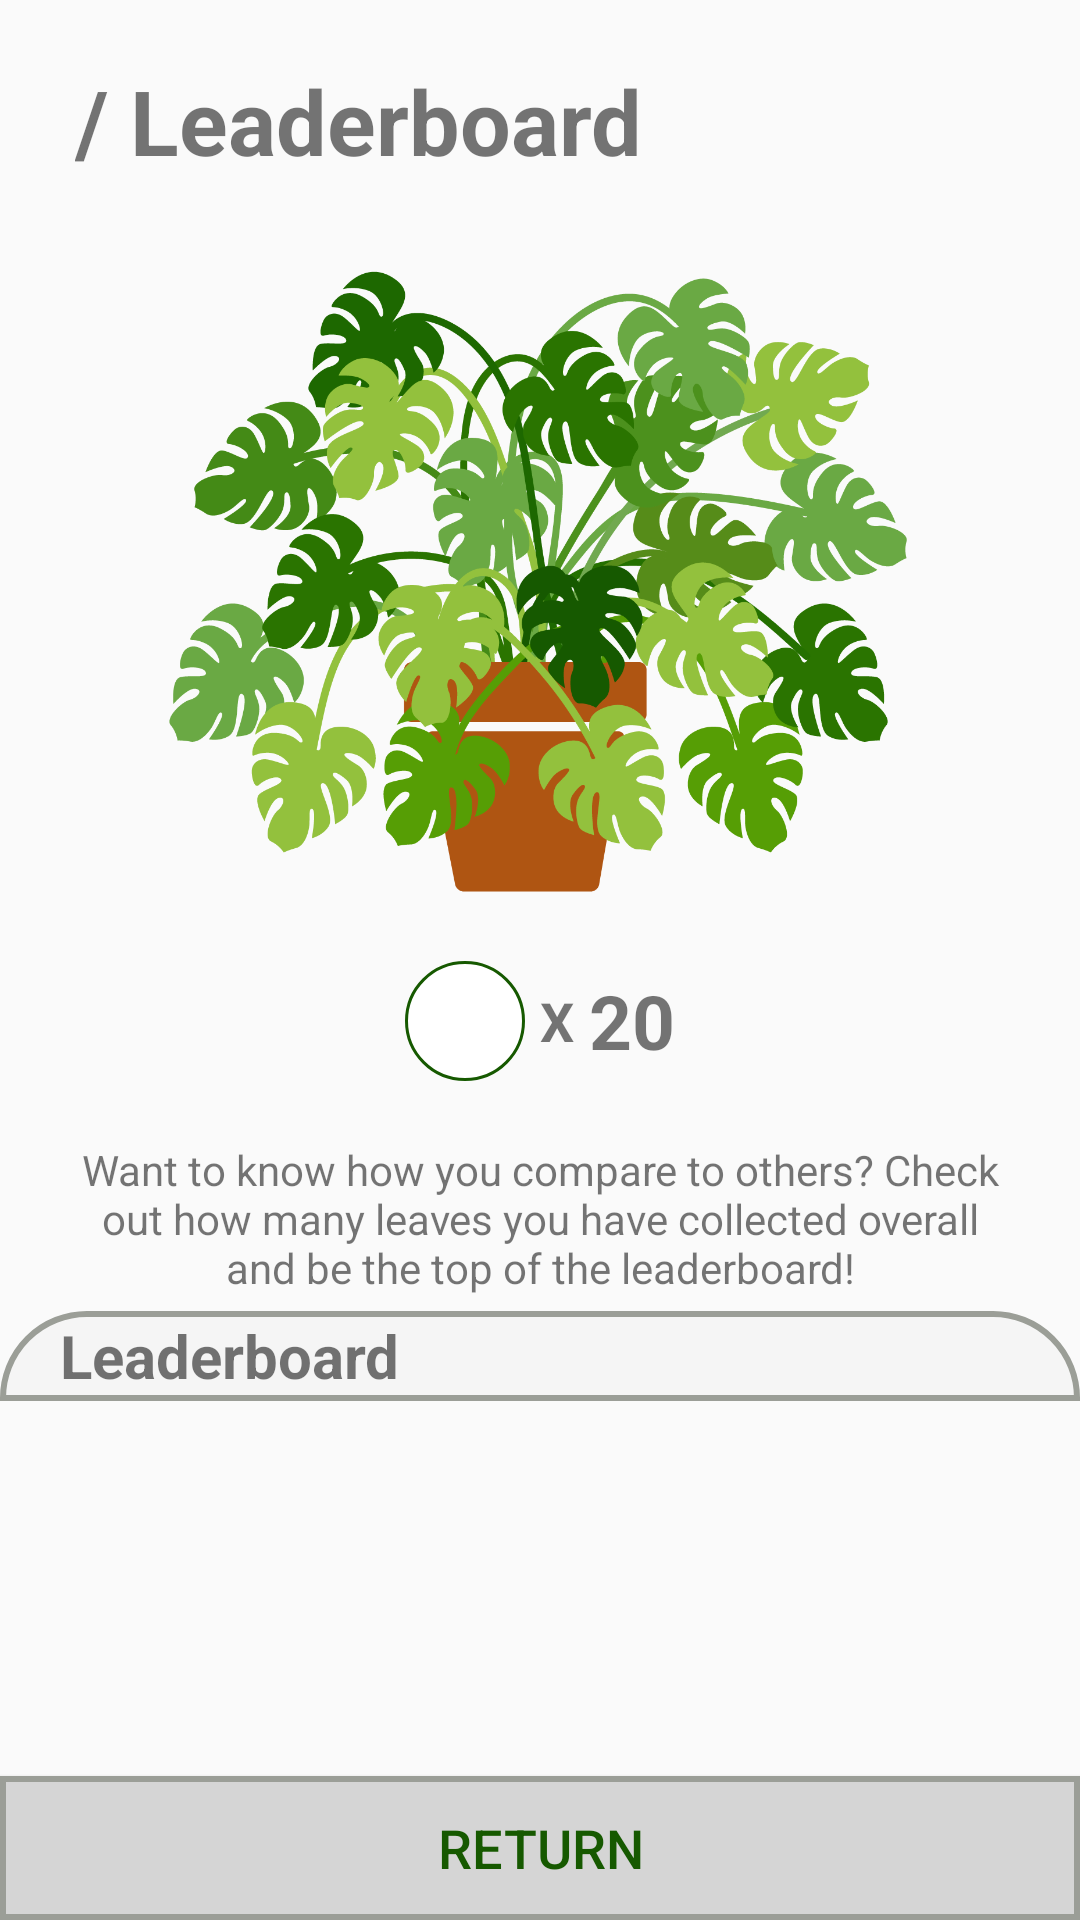

Android layout source for this screen:
<!-- AndroidManifest.xml: activity theme AppTheme.NoActionBar -->
<!-- res/layout/fragment_leaderboard_screen.xml -->
<?xml version="1.0" encoding="utf-8"?>
<LinearLayout xmlns:android="http://schemas.android.com/apk/res/android"
    android:layout_width="match_parent"
    android:layout_height="match_parent"
    xmlns:app="http://schemas.android.com/apk/res-auto"
    android:orientation="vertical">

    <LinearLayout
        android:id="@+id/top_content_leaderboard_screen"
        android:layout_width="match_parent"
        android:layout_height="wrap_content"
        android:gravity="center"
        android:orientation="vertical"
        android:paddingHorizontal="25dp"
        android:layout_marginTop="20dp">

        <TextView
            android:layout_width="match_parent"
            android:layout_height="match_parent"
            android:text="@string/Leaderboard"
            android:textSize="@dimen/heading_text"
            android:textStyle="bold"/>

        <ImageView
            android:id="@+id/plant_stamp"
            android:layout_width="wrap_content"
            android:layout_height="250dp"
            android:layout_marginTop="10dp"
            android:src="@mipmap/stampsheet_leaves20" />

        <LinearLayout
            android:layout_width="wrap_content"
            android:layout_height="wrap_content"
            android:gravity="center"
            android:orientation="horizontal"
            android:paddingBottom="10dp">

            <ImageView
                android:layout_width="40dp"
                android:layout_height="40dp"
                android:background="@drawable/circle_fine"
                android:src="@mipmap/green_leaf" />

            <TextView
                android:layout_width="wrap_content"
                android:layout_height="wrap_content"
                android:padding="5dp"
                android:text="@string/multiply_sign"
                android:textSize="18sp"
                android:textStyle="bold" />

            <TextView
                android:id="@+id/number_leaves_plant"
                android:layout_width="wrap_content"
                android:layout_height="wrap_content"
                android:text="20"
                android:textSize="25sp"
                android:textStyle="bold" />
        </LinearLayout>
        <TextView
            android:layout_width="match_parent"
            android:layout_height="match_parent"
            android:gravity="center"
            android:text="@string/leaderboard_info"
            android:paddingTop="10dp"
            android:paddingBottom="5dp"/>
    </LinearLayout>
    <LinearLayout
        android:layout_width="match_parent"
        android:layout_height="30dp"
        android:background="@drawable/recycler_heading">
        <TextView
            android:layout_width="match_parent"
            android:layout_height="match_parent"
            android:paddingLeft="20dp"
            android:text="Leaderboard"
            android:gravity="center_vertical"
            android:textStyle="bold"
            android:textSize="20dp"/>
    </LinearLayout>
    <LinearLayout
        android:layout_width="match_parent"
        android:layout_height="match_parent"
        android:orientation="vertical">
        <android.support.v7.widget.RecyclerView
            android:id="@+id/recycler_view"
            android:layout_width="match_parent"
            android:layout_height="wrap_content"
            android:layout_weight="1"
            android:scrollbars="vertical"/>
        <Button
            android:id="@+id/return_to_profile"
            android:layout_width="match_parent"
            android:layout_height="wrap_content"
            android:background="@drawable/recycler_return_button"
            android:text="@string/return_string_login"
            android:textSize="18sp"
            android:textColor="@color/darkestGreen" />
    </LinearLayout>
</LinearLayout>
<!-- resources referenced by this layout -->
<resources>
  <color name="darkestGreen">#165900</color>
  <dimen name="heading_text">30sp</dimen>
  <!-- drawable circle_fine (drawable) -->
  <?xml version="1.0" encoding="utf-8"?>
  <selector xmlns:android="http://schemas.android.com/apk/res/android">
      <item>
          <shape android:shape="oval">
              <solid android:color="@color/white"/>
              <stroke android:color="@color/darkestGreen" android:width="1dp"/>
              <size android:width="250dp" android:height="250dp"/>
          </shape>
      </item>
  </selector>
  <!-- drawable recycler_heading (drawable) -->
  <?xml version="1.0" encoding="utf-8"?>
  <shape xmlns:android="http://schemas.android.com/apk/res/android"
      android:shape="rectangle">
      <solid android:color="@color/lightGrey"/>
      <size
          android:width="200dp"
          android:height="20dp"/>
      <corners
          android:topLeftRadius="90dp"
          android:topRightRadius="90dp"/>
      <stroke
          android:color="@color/grey"
          android:width="2dp"/>
  </shape>
  <!-- drawable recycler_return_button (drawable) -->
  <?xml version="1.0" encoding="utf-8"?>
  <shape xmlns:android="http://schemas.android.com/apk/res/android"
      android:shape="rectangle">
      <solid android:color="@color/darkGrey"/>
      <size
          android:width="200dp"
          android:height="20dp"/>
      <stroke
          android:color="@color/grey"
          android:width="2dp"/>
  </shape>
  <!-- mipmap stampsheet_leaves20: png bitmap (mipmap-xxhdpi, 179183 bytes) -->
  <string name="Leaderboard">/ Leaderboard</string>
  <string name="leaderboard_info">Want to know how you compare to others? Check out how many leaves you have collected overall and be the top of the leaderboard!</string>
  <string name="multiply_sign">X</string>
  <string name="return_string_login">Return</string>
  <style name="AppTheme.NoActionBar">
          <item name="windowActionBar">false</item>
          <item name="windowNoTitle">true</item>
      </style>
  <color name="white">#FFFFFF</color>
  <color name="lightGrey">#F5F5F5</color>
  <color name="grey">#9b9e97</color>
  <color name="darkGrey">#D5D5D5</color>
</resources>
